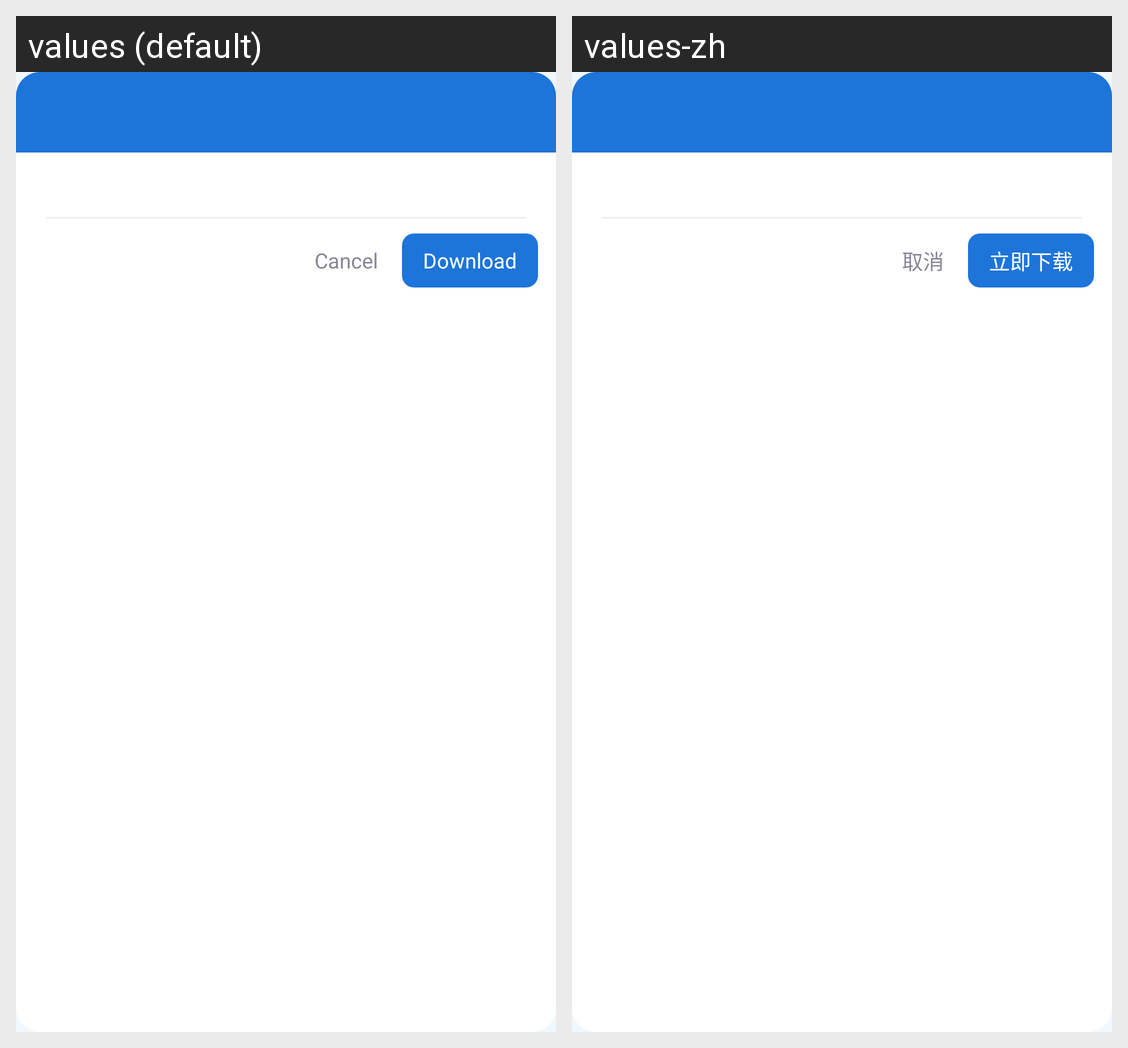

Strings drawn on this Android screen and how each of the app's shown locales translates them:
Android screen res/layout/dialog_update.xml rendered under 2 locales, left to right: values (default), values-zh. Device: Nexus 5 (rendered at 1080×1920; each locale shown at half size, 540×960, under a caption strip naming it); theme Theme.AirFerry.
Strings drawn on this screen, with the default value and each locale's value (text and hints the layout hard-codes, and strings that could not be matched under every locale, appear in the picture but are not listed):

cancel_btn
  values: Cancel
  values-zh: 取消

update_dialog_download
  values: Download
  values-zh: 立即下载
